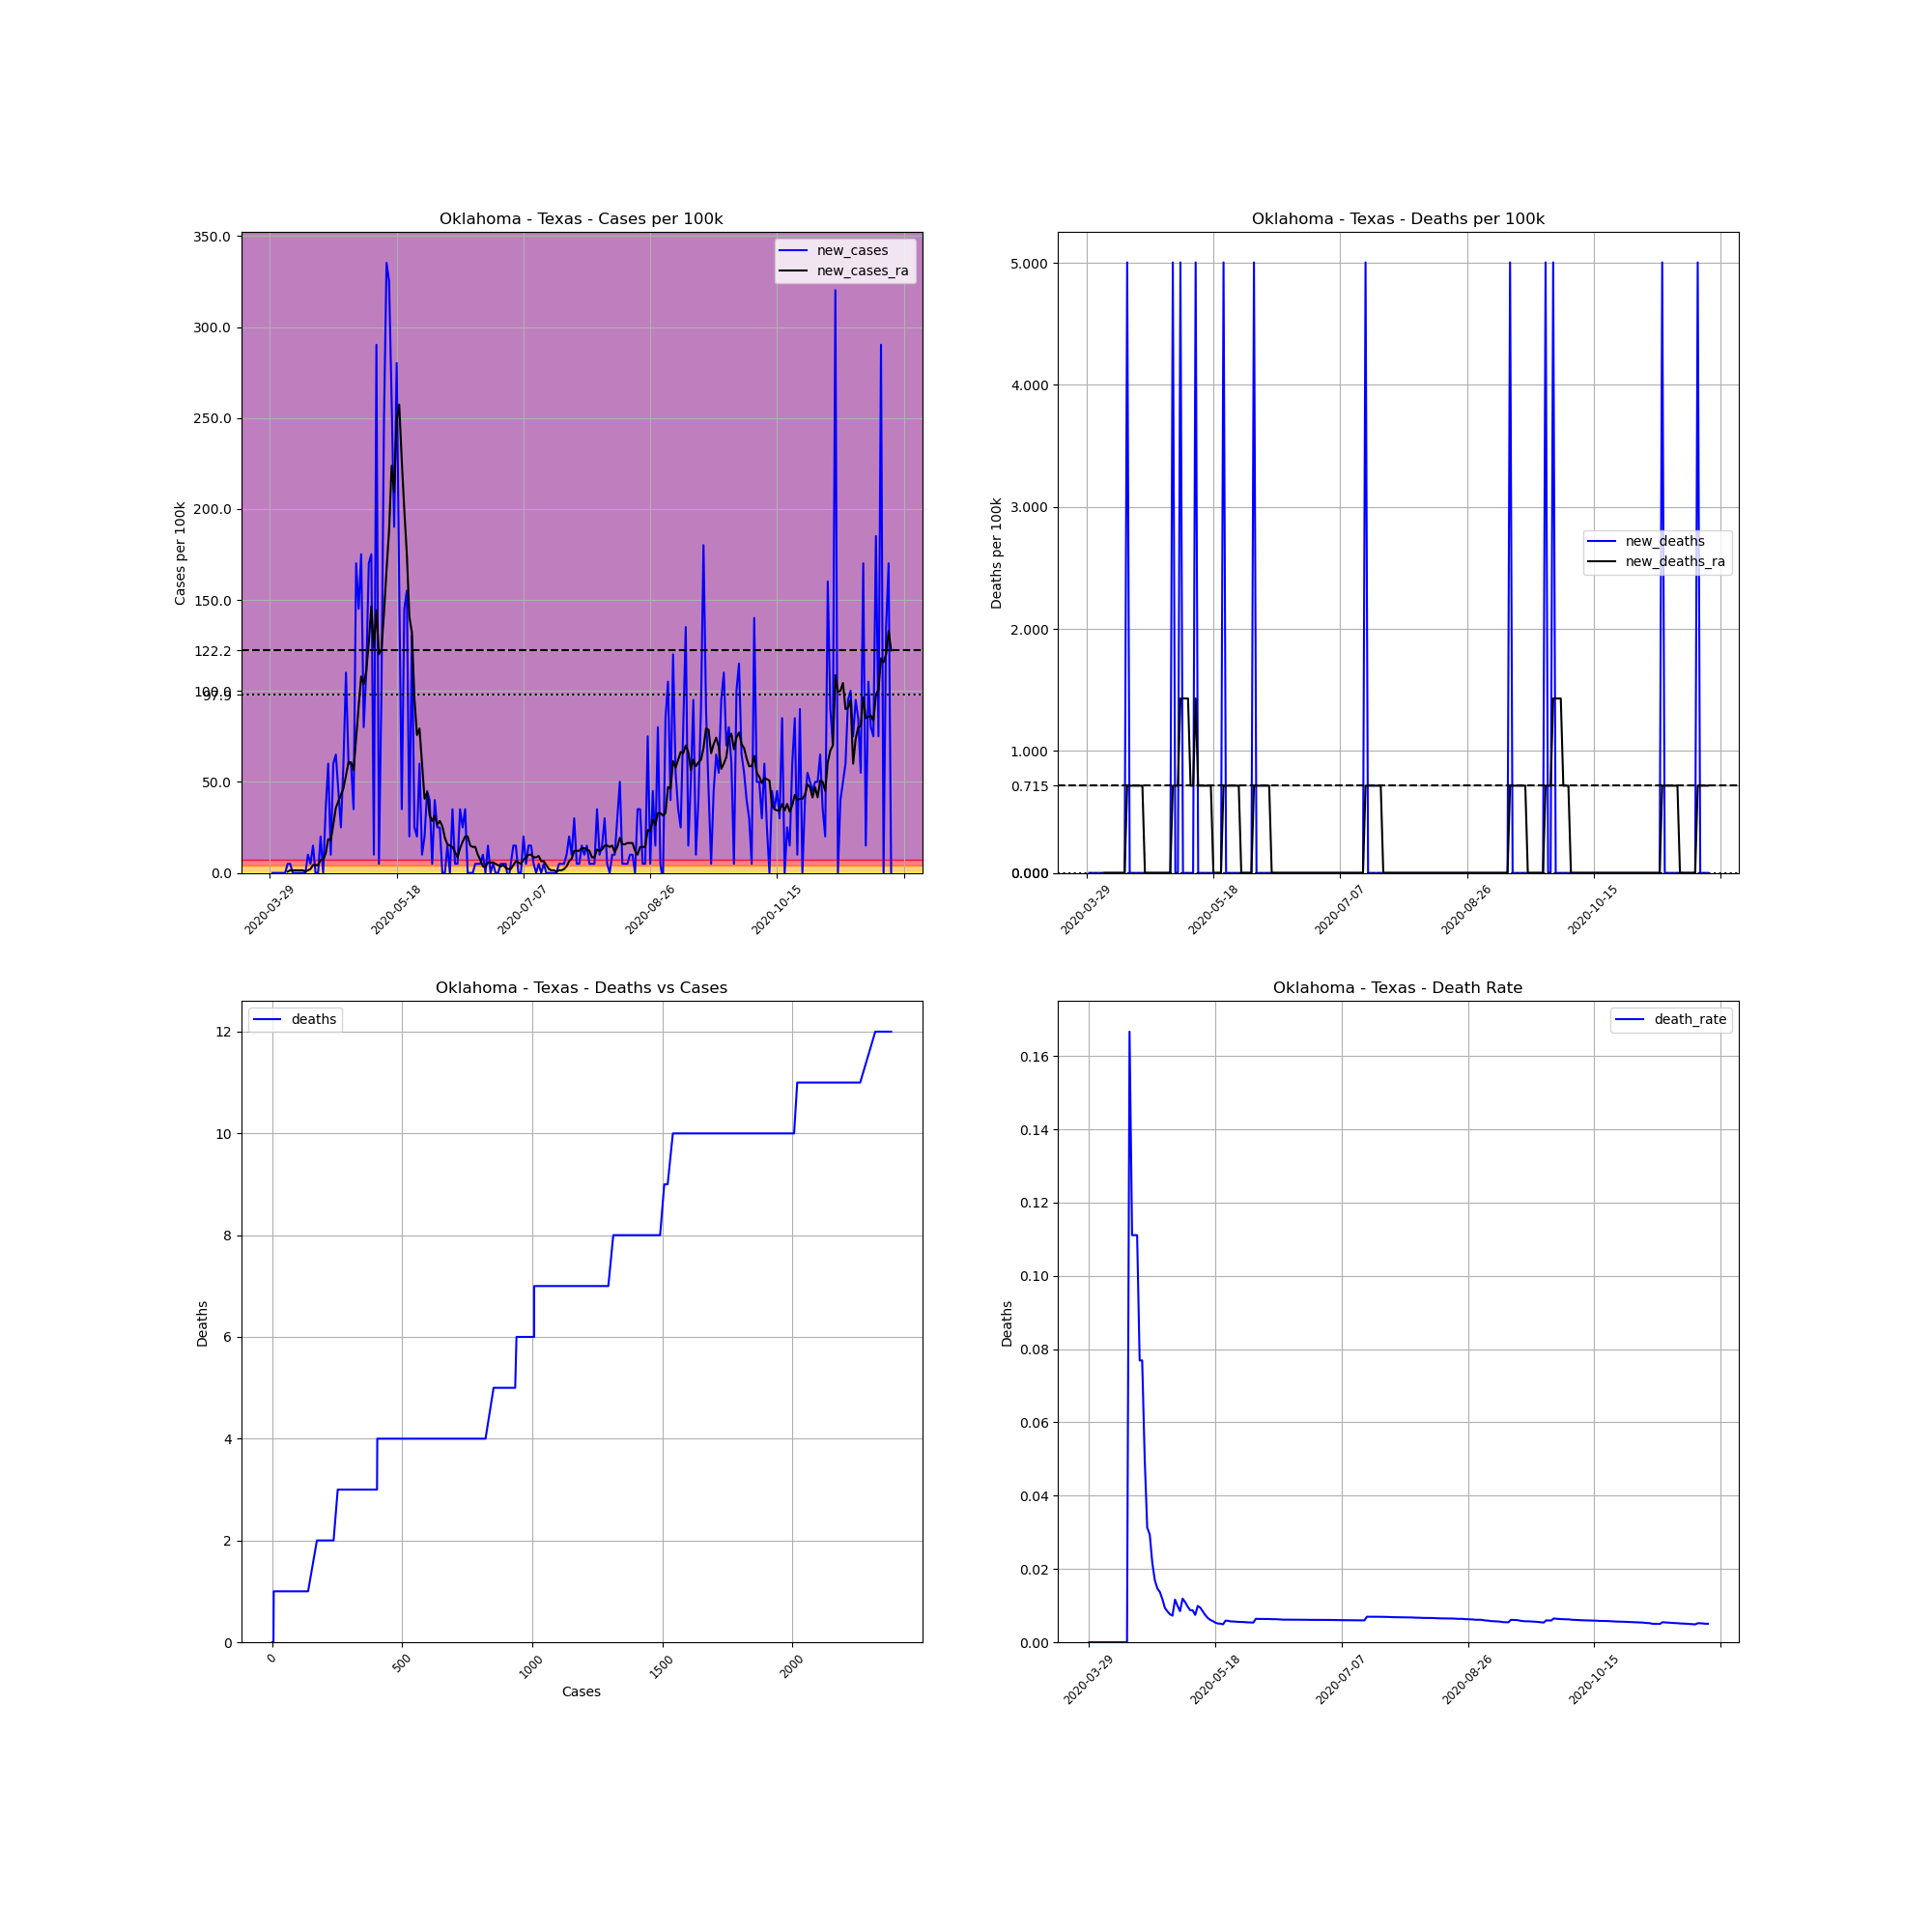

Source data for this figure (header and first rows):
, date, county, state, fips, cases, deaths, COUNTY, STNAME, CTYNAME, POPESTIMATE2019, cases_per_100k, deaths_per_100k, death_rate, new_cases, new_deaths, new_cases_ra, new_deaths_ra
487494, 2020-03-29, Texas, Oklahoma, 40139, 1, 0.0, 139, Oklahoma, Texas, 19983, 5.004, 0.0, 0.0, , , , 
487495, 2020-03-30, Texas, Oklahoma, 40139, 1, 0.0, 139, Oklahoma, Texas, 19983, 5.004, 0.0, 0.0, 0.0, 0.0, , 
487496, 2020-03-31, Texas, Oklahoma, 40139, 1, 0.0, 139, Oklahoma, Texas, 19983, 5.004, 0.0, 0.0, 0.0, 0.0, , 
487497, 2020-04-01, Texas, Oklahoma, 40139, 1, 0.0, 139, Oklahoma, Texas, 19983, 5.004, 0.0, 0.0, 0.0, 0.0, , 
487498, 2020-04-02, Texas, Oklahoma, 40139, 1, 0.0, 139, Oklahoma, Texas, 19983, 5.004, 0.0, 0.0, 0.0, 0.0, , 
487499, 2020-04-03, Texas, Oklahoma, 40139, 1, 0.0, 139, Oklahoma, Texas, 19983, 5.004, 0.0, 0.0, 0.0, 0.0, , 
487500, 2020-04-04, Texas, Oklahoma, 40139, 1, 0.0, 139, Oklahoma, Texas, 19983, 5.004, 0.0, 0.0, 0.0, 0.0, , 
487501, 2020-04-05, Texas, Oklahoma, 40139, 2, 0.0, 139, Oklahoma, Texas, 19983, 10.01, 0.0, 0.0, 5.004, 0.0, 0.7149, 0.0
487502, 2020-04-06, Texas, Oklahoma, 40139, 3, 0.0, 139, Oklahoma, Texas, 19983, 15.01, 0.0, 0.0, 5.004, 0.0, 1.43, 0.0
487503, 2020-04-07, Texas, Oklahoma, 40139, 3, 0.0, 139, Oklahoma, Texas, 19983, 15.01, 0.0, 0.0, 0.0, 0.0, 1.43, 0.0
487504, 2020-04-08, Texas, Oklahoma, 40139, 3, 0.0, 139, Oklahoma, Texas, 19983, 15.01, 0.0, 0.0, 0.0, 0.0, 1.43, 0.0
487505, 2020-04-09, Texas, Oklahoma, 40139, 3, 0.0, 139, Oklahoma, Texas, 19983, 15.01, 0.0, 0.0, 0.0, 0.0, 1.43, 0.0
487506, 2020-04-10, Texas, Oklahoma, 40139, 3, 0.0, 139, Oklahoma, Texas, 19983, 15.01, 0.0, 0.0, 0.0, 0.0, 1.43, 0.0
487507, 2020-04-11, Texas, Oklahoma, 40139, 3, 0.0, 139, Oklahoma, Texas, 19983, 15.01, 0.0, 0.0, 0.0, 0.0, 1.43, 0.0
487508, 2020-04-12, Texas, Oklahoma, 40139, 3, 0.0, 139, Oklahoma, Texas, 19983, 15.01, 0.0, 0.0, 0.0, 0.0, 0.7149, 0.0
487509, 2020-04-13, Texas, Oklahoma, 40139, 5, 0.0, 139, Oklahoma, Texas, 19983, 25.02, 0.0, 0.0, 10.01, 0.0, 1.43, 0.0
487510, 2020-04-14, Texas, Oklahoma, 40139, 6, 1.0, 139, Oklahoma, Texas, 19983, 30.03, 5.004, 0.1667, 5.004, 5.004, 2.145, 0.7149
487511, 2020-04-15, Texas, Oklahoma, 40139, 9, 1.0, 139, Oklahoma, Texas, 19983, 45.04, 5.004, 0.1111, 15.01, 0.0, 4.289, 0.7149
487512, 2020-04-16, Texas, Oklahoma, 40139, 9, 1.0, 139, Oklahoma, Texas, 19983, 45.04, 5.004, 0.1111, 0.0, 0.0, 4.289, 0.7149
487513, 2020-04-17, Texas, Oklahoma, 40139, 9, 1.0, 139, Oklahoma, Texas, 19983, 45.04, 5.004, 0.1111, 0.0, 0.0, 4.289, 0.7149
487514, 2020-04-18, Texas, Oklahoma, 40139, 13, 1.0, 139, Oklahoma, Texas, 19983, 65.06, 5.004, 0.07692, 20.02, 0.0, 7.149, 0.7149
487515, 2020-04-19, Texas, Oklahoma, 40139, 13, 1.0, 139, Oklahoma, Texas, 19983, 65.06, 5.004, 0.07692, 0.0, 0.0, 7.149, 0.7149
487516, 2020-04-20, Texas, Oklahoma, 40139, 20, 1.0, 139, Oklahoma, Texas, 19983, 100.1, 5.004, 0.05, 35.03, 0.0, 10.72, 0.7149
487517, 2020-04-21, Texas, Oklahoma, 40139, 32, 1.0, 139, Oklahoma, Texas, 19983, 160.1, 5.004, 0.03125, 60.05, 0.0, 18.59, 0.0
487518, 2020-04-22, Texas, Oklahoma, 40139, 34, 1.0, 139, Oklahoma, Texas, 19983, 170.1, 5.004, 0.02941, 10.01, 0.0, 17.87, 0.0
487519, 2020-04-23, Texas, Oklahoma, 40139, 46, 1.0, 139, Oklahoma, Texas, 19983, 230.2, 5.004, 0.02174, 60.05, 0.0, 26.45, 0.0
487520, 2020-04-24, Texas, Oklahoma, 40139, 59, 1.0, 139, Oklahoma, Texas, 19983, 295.3, 5.004, 0.01695, 65.06, 0.0, 35.74, 0.0
487521, 2020-04-25, Texas, Oklahoma, 40139, 68, 1.0, 139, Oklahoma, Texas, 19983, 340.3, 5.004, 0.01471, 45.04, 0.0, 39.32, 0.0
487522, 2020-04-26, Texas, Oklahoma, 40139, 73, 1.0, 139, Oklahoma, Texas, 19983, 365.3, 5.004, 0.0137, 25.02, 0.0, 42.89, 0.0
487523, 2020-04-27, Texas, Oklahoma, 40139, 85, 1.0, 139, Oklahoma, Texas, 19983, 425.4, 5.004, 0.01176, 60.05, 0.0, 46.47, 0.0
487524, 2020-04-28, Texas, Oklahoma, 40139, 107, 1.0, 139, Oklahoma, Texas, 19983, 535.5, 5.004, 0.009346, 110.1, 0.0, 53.62, 0.0
487525, 2020-04-29, Texas, Oklahoma, 40139, 119, 1.0, 139, Oklahoma, Texas, 19983, 595.5, 5.004, 0.008403, 60.05, 0.0, 60.77, 0.0
487526, 2020-04-30, Texas, Oklahoma, 40139, 131, 1.0, 139, Oklahoma, Texas, 19983, 655.6, 5.004, 0.007634, 60.05, 0.0, 60.77, 0.0
487527, 2020-05-01, Texas, Oklahoma, 40139, 138, 1.0, 139, Oklahoma, Texas, 19983, 690.6, 5.004, 0.007246, 35.03, 0.0, 56.48, 0.0
487528, 2020-05-02, Texas, Oklahoma, 40139, 172, 2.0, 139, Oklahoma, Texas, 19983, 860.7, 10.01, 0.01163, 170.1, 5.004, 74.35, 0.7149
487529, 2020-05-03, Texas, Oklahoma, 40139, 201, 2.0, 139, Oklahoma, Texas, 19983, 1006, 10.01, 0.00995, 145.1, 0.0, 91.51, 0.7149
487530, 2020-05-04, Texas, Oklahoma, 40139, 236, 2.0, 139, Oklahoma, Texas, 19983, 1181, 10.01, 0.008475, 175.1, 0.0, 107.9, 0.7149
487531, 2020-05-05, Texas, Oklahoma, 40139, 252, 3.0, 139, Oklahoma, Texas, 19983, 1261, 15.01, 0.0119, 80.07, 5.004, 103.7, 1.43
487532, 2020-05-06, Texas, Oklahoma, 40139, 274, 3.0, 139, Oklahoma, Texas, 19983, 1371, 15.01, 0.01095, 110.1, 0.0, 110.8, 1.43
487533, 2020-05-07, Texas, Oklahoma, 40139, 308, 3.0, 139, Oklahoma, Texas, 19983, 1541, 15.01, 0.00974, 170.1, 0.0, 126.5, 1.43
487534, 2020-05-08, Texas, Oklahoma, 40139, 343, 3.0, 139, Oklahoma, Texas, 19983, 1716, 15.01, 0.008746, 175.1, 0.0, 146.6, 1.43
487535, 2020-05-09, Texas, Oklahoma, 40139, 345, 3.0, 139, Oklahoma, Texas, 19983, 1726, 15.01, 0.008696, 10.01, 0.0, 123.7, 0.7149
487536, 2020-05-10, Texas, Oklahoma, 40139, 403, 3.0, 139, Oklahoma, Texas, 19983, 2017, 15.01, 0.007444, 290.2, 0.0, 144.4, 0.7149
487537, 2020-05-11, Texas, Oklahoma, 40139, 404, 4.0, 139, Oklahoma, Texas, 19983, 2022, 20.02, 0.009901, 5.004, 5.004, 120.1, 1.43
487538, 2020-05-12, Texas, Oklahoma, 40139, 424, 4.0, 139, Oklahoma, Texas, 19983, 2122, 20.02, 0.009434, 100.1, 0.0, 123, 0.7149
487539, 2020-05-13, Texas, Oklahoma, 40139, 474, 4.0, 139, Oklahoma, Texas, 19983, 2372, 20.02, 0.008439, 250.2, 0.0, 143, 0.7149
487540, 2020-05-14, Texas, Oklahoma, 40139, 541, 4.0, 139, Oklahoma, Texas, 19983, 2707, 20.02, 0.007394, 335.3, 0.0, 166.6, 0.7149
487541, 2020-05-15, Texas, Oklahoma, 40139, 606, 4.0, 139, Oklahoma, Texas, 19983, 3033, 20.02, 0.006601, 325.3, 0.0, 188, 0.7149
487542, 2020-05-16, Texas, Oklahoma, 40139, 658, 4.0, 139, Oklahoma, Texas, 19983, 3293, 20.02, 0.006079, 260.2, 0.0, 223.8, 0.7149
487543, 2020-05-17, Texas, Oklahoma, 40139, 696, 4.0, 139, Oklahoma, Texas, 19983, 3483, 20.02, 0.005747, 190.2, 0.0, 209.5, 0.7149
487544, 2020-05-18, Texas, Oklahoma, 40139, 752, 4.0, 139, Oklahoma, Texas, 19983, 3763, 20.02, 0.005319, 280.2, 0.0, 248.8, 0.0
487545, 2020-05-19, Texas, Oklahoma, 40139, 784, 4.0, 139, Oklahoma, Texas, 19983, 3923, 20.02, 0.005102, 160.1, 0.0, 257.4, 0.0
487546, 2020-05-20, Texas, Oklahoma, 40139, 791, 4.0, 139, Oklahoma, Texas, 19983, 3958, 20.02, 0.005057, 35.03, 0.0, 226.6, 0.0
487547, 2020-05-21, Texas, Oklahoma, 40139, 820, 4.0, 139, Oklahoma, Texas, 19983, 4103, 20.02, 0.004878, 145.1, 0.0, 199.5, 0.0
487548, 2020-05-22, Texas, Oklahoma, 40139, 851, 5.0, 139, Oklahoma, Texas, 19983, 4259, 25.02, 0.005875, 155.1, 5.004, 175.1, 0.7149
487549, 2020-05-23, Texas, Oklahoma, 40139, 855, 5.0, 139, Oklahoma, Texas, 19983, 4279, 25.02, 0.005848, 20.02, 0.0, 140.8, 0.7149
487550, 2020-05-24, Texas, Oklahoma, 40139, 881, 5.0, 139, Oklahoma, Texas, 19983, 4409, 25.02, 0.005675, 130.1, 0.0, 132.3, 0.7149
487551, 2020-05-25, Texas, Oklahoma, 40139, 886, 5.0, 139, Oklahoma, Texas, 19983, 4434, 25.02, 0.005643, 25.02, 0.0, 95.8, 0.7149
487552, 2020-05-26, Texas, Oklahoma, 40139, 890, 5.0, 139, Oklahoma, Texas, 19983, 4454, 25.02, 0.005618, 20.02, 0.0, 75.78, 0.7149
487553, 2020-05-27, Texas, Oklahoma, 40139, 902, 5.0, 139, Oklahoma, Texas, 19983, 4514, 25.02, 0.005543, 60.05, 0.0, 79.35, 0.7149
... 186 more rows
